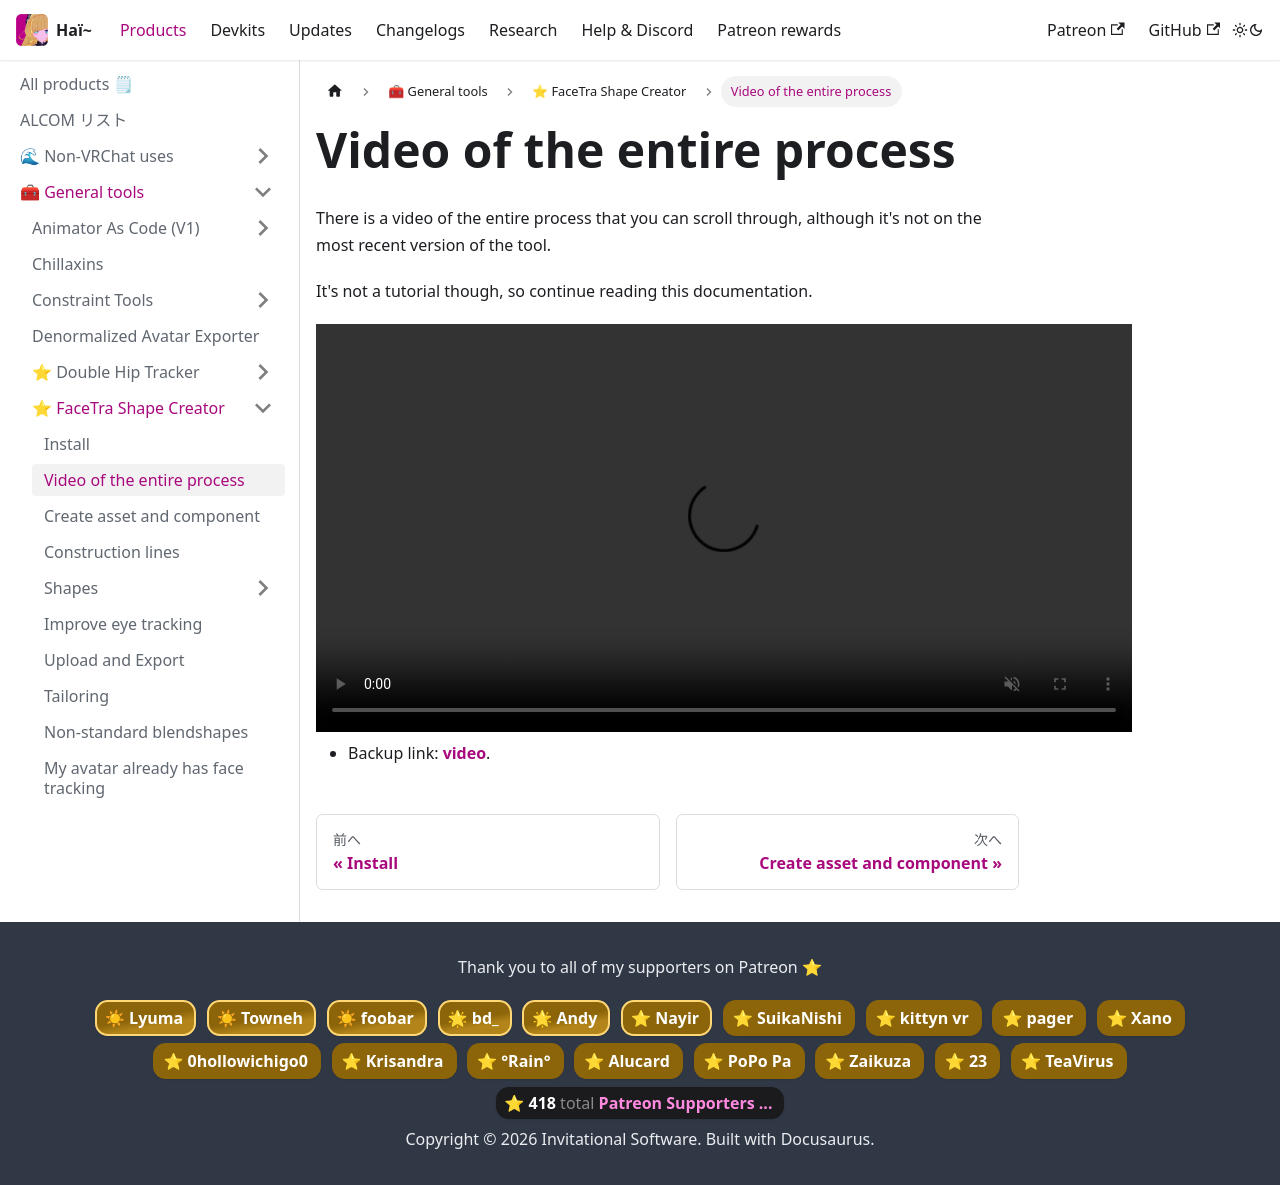

repository: hai-vr/documentation · page: ja/docs/products/facetra-shape-creator/video.html · generator: docusaurus

---
sidebar_position: 0
---
import {HaiVideo} from "/src/components/HaiVideo";

# Video of the entire process

There is a video of the entire process that you can scroll through,
although it's not on the most recent version of the tool.

It's not a tutorial though, so continue reading this documentation.

<HaiVideo cdn="/assets/large/2023-11-07_02-13-21_ShareX.mp4"></HaiVideo>

- Backup link: **[video](https://hai-vr.notion.site/Video-86ae4dbe45d3493fbc4a9ba60c152989)**.
